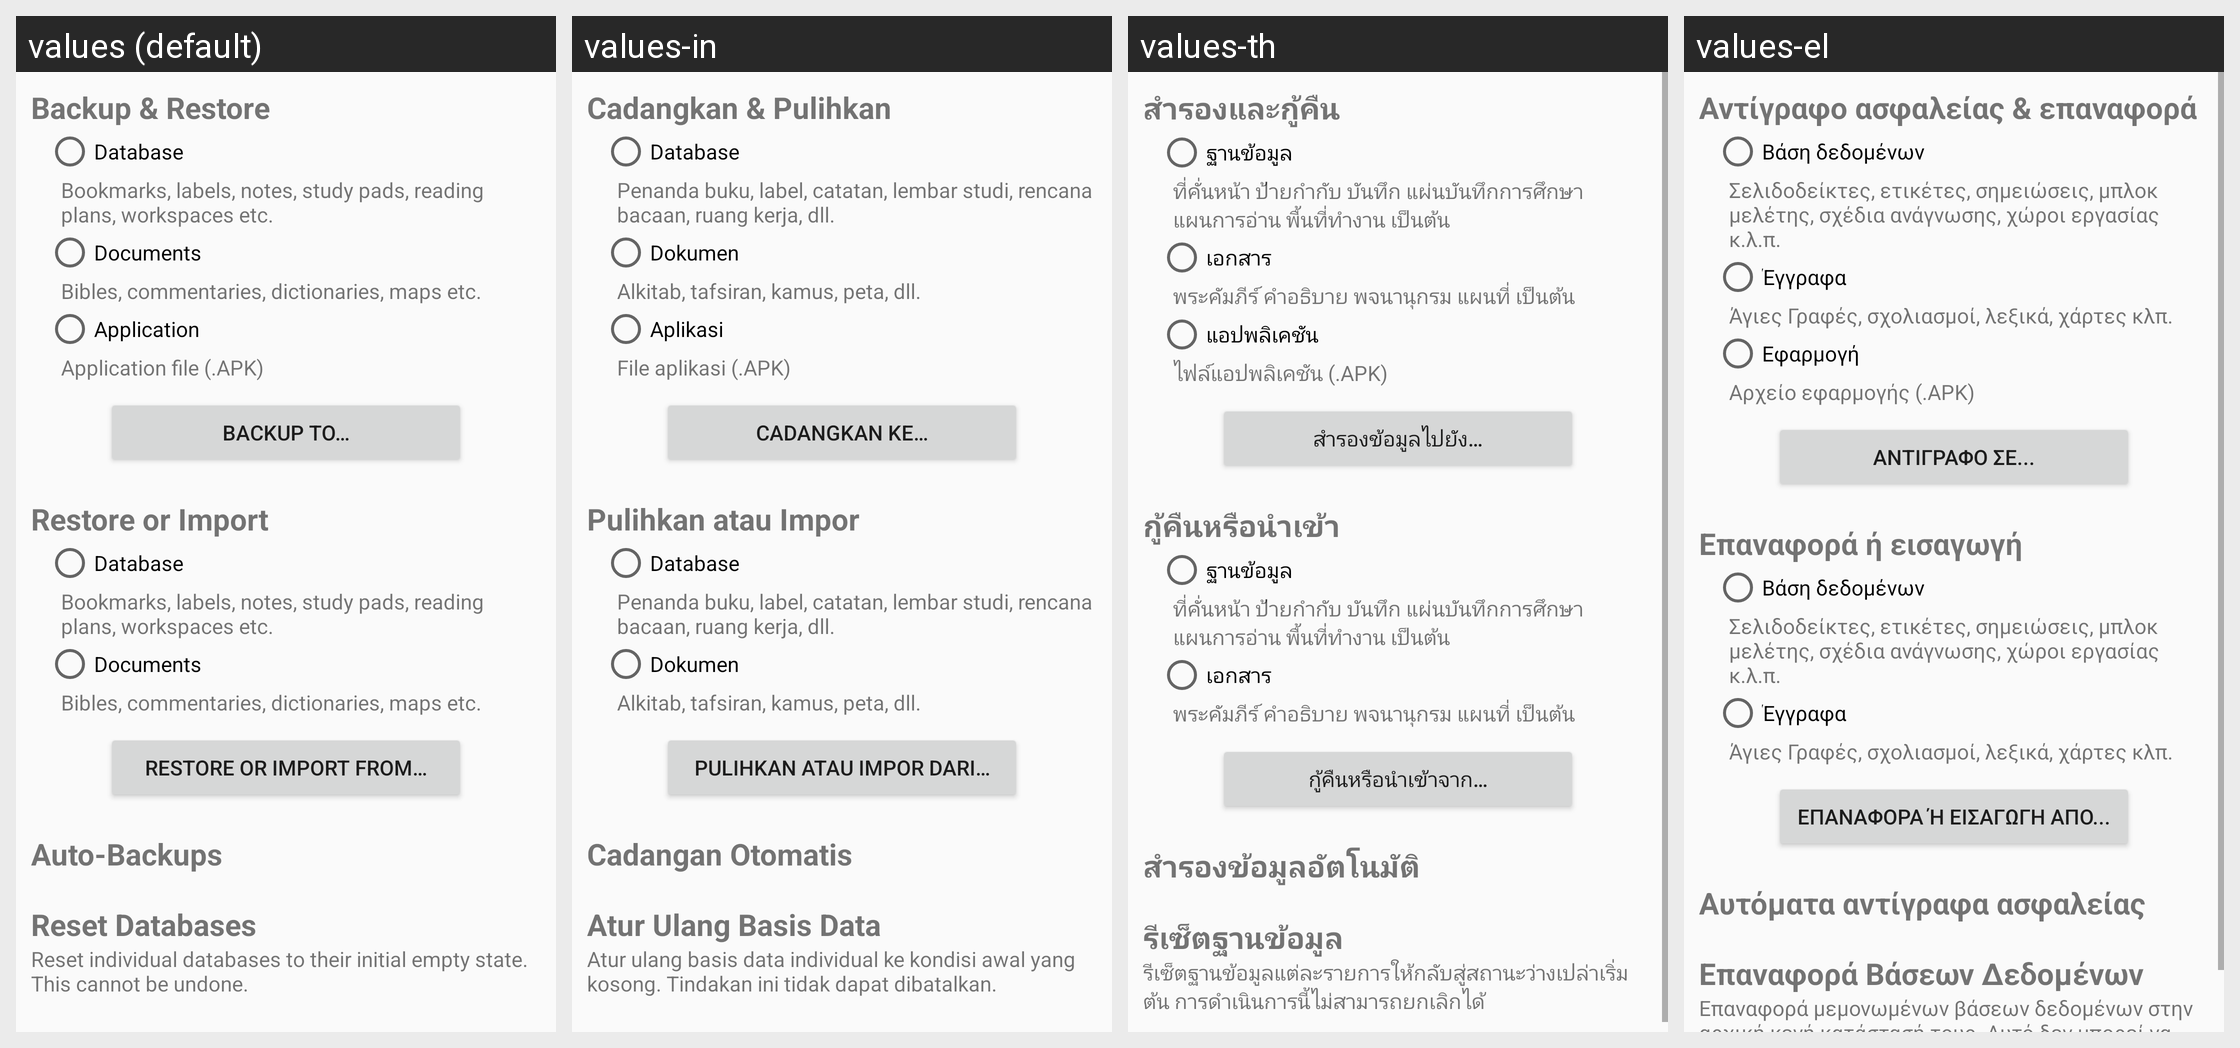

Here is an Android app screen in its default locale and in the app's own translations. Write out the translated-string differences for the strings that appear on this screen.
Android screen res/layout/backup_view.xml rendered under 4 locales, left to right: values (default), values-in, values-th, values-el. Device: Nexus 5 (rendered at 1080×1920; each locale shown at half size, 540×960, under a caption strip naming it); theme AppTheme.
Other locales in the repository, not shown: values-af, values-ar, values-az, values-be, values-bg, values-bn, values-ca, values-cs, values-cy, values-da, values-de, values-en, values-eo, values-es, values-et, values-fi, values-fil, values-fo, values-fr, values-he, values-hi, values-hr, values-hu, values-id, values-it, values-iw, values-ja, values-kk, values-ko, values-ky, values-lt, values-lv, values-mg, values-ml, values-ms, values-my, values-nb, values-ne, values-nl, values-nn, values-pl, values-pt, values-pt-rBR, values-ro, values-ru, values-sk, values-sl, values-sv, values-sw, values-ta, values-te, values-tr, values-uk, values-ur, values-uz, values-vi, values-yue, values-zh, values-zh-rCN, values-zh-rTW.
Strings drawn on this screen, with the default value and each locale's value (text and hints the layout hard-codes, and strings that could not be matched under every locale, appear in the picture but are not listed):

backup_and_restore
  values: Backup & Restore
  values-in: Cadangkan & Pulihkan
  values-th: สำรองและกู้คืน
  values-el: Αντίγραφο ασφαλείας & επαναφορά

backup_database
  values: Database
  values-in: Database
  values-th: ฐานข้อมูล
  values-el: Βάση δεδομένων

backup_database_info
  values: Bookmarks, labels, notes, study pads, reading plans, workspaces etc.
  values-in: Penanda buku, label, catatan, lembar studi, rencana bacaan, ruang kerja, dll.
  values-th: ที่คั่นหน้า ป้ายกำกับ บันทึก แผ่นบันทึกการศึกษา แผนการอ่าน พื้นที่ทำงาน เป็นต้น
  values-el: Σελιδοδείκτες, ετικέτες, σημειώσεις, μπλοκ μελέτης, σχέδια ανάγνωσης, χώροι εργασίας κ.λ.π.

backup_documents
  values: Documents
  values-in: Dokumen
  values-th: เอกสาร
  values-el: Έγγραφα

backup_document_info
  values: Bibles, commentaries, dictionaries, maps etc.
  values-in: Alkitab, tafsiran, kamus, peta, dll.
  values-th: พระคัมภีร์ คำอธิบาย พจนานุกรม แผนที่ เป็นต้น
  values-el: Άγιες Γραφές, σχoλιασμοί, λεξικά, χάρτες κλπ.

backup_application
  values: Application
  values-in: Aplikasi
  values-th: แอปพลิเคชัน
  values-el: Εφαρμογή

backup_application_info
  values: Application file (.APK)
  values-in: File aplikasi (.APK)
  values-th: ไฟล์แอปพลิเคชัน (.APK)
  values-el: Αρχείο εφαρμογής (.APK)

backup_to
  values: Backup to…
  values-in: Cadangkan ke…
  values-th: สำรองข้อมูลไปยัง…
  values-el: Αντίγραφο σε...

backup_restore2
  values: Restore or Import
  values-in: Pulihkan atau Impor
  values-th: กู้คืนหรือนำเข้า
  values-el: Επαναφορά ή εισαγωγή

backup_restore_from2
  values: Restore or Import from…
  values-in: Pulihkan atau Impor dari…
  values-th: กู้คืนหรือนำเข้าจาก…
  values-el: Επαναφορά ή εισαγωγή από...

auto_backups_title
  values: Auto-Backups
  values-in: Cadangan Otomatis
  values-th: สำรองข้อมูลอัตโนมัติ
  values-el: Αυτόματα αντίγραφα ασφαλείας

reset_databases_title
  values: Reset Databases
  values-in: Atur Ulang Basis Data
  values-th: รีเซ็ตฐานข้อมูล
  values-el: Επαναφορά Βάσεων Δεδομένων

reset_databases_description
  values: Reset individual databases to their initial empty state. This cannot be undone.
  values-in: Atur ulang basis data individual ke kondisi awal yang kosong. Tindakan ini tidak dapat dibatalkan.
  values-th: รีเซ็ตฐานข้อมูลแต่ละรายการให้กลับสู่สถานะว่างเปล่าเริ่มต้น การดำเนินการนี้ไม่สามารถยกเลิกได้
  values-el: Επαναφορά μεμονωμένων βάσεων δεδομένων στην αρχική κενή κατάστασή τους. Αυτό δεν μπορεί να αναιρεθεί.
